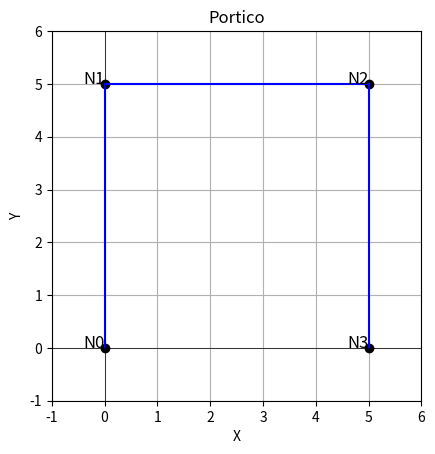

The script that saved this image:
import numpy as np
import matplotlib.pyplot as plt

class Portico:
    def __init__(self, incidencia, coord, no_no, restr, no_sec, g_sec, sec_el, no_mat, mater, no_el, mat_el, vinc, i_rigido, a_rigido):
        self.incidencia = incidencia
        self.coord = coord
        self.no_no = no_no
        self.restr = restr
        self.no_sec = no_sec
        self.g_sec = g_sec
        self.sec_el = sec_el
        self.no_mat = no_mat
        self.mater = mater
        self.no_el = no_el
        self.mat_el = mat_el
        self.vinc = vinc
        self.i_rigido = i_rigido
        self.a_rigido = a_rigido
        
        # Inicialização das variáveis
        self.Te = []
        self.Le = []
        self.Lb = []
        self.Xe = []
        self.Dx = []
        self.Idgl = None
        self.gl_fr = 0
        self.Sec = []
        self.secoes = []
        self.Mat = []
        self.Ke = []
        self.Ke_nr = []
        self.no_gl = 0  # Inicializa o número de graus de liberdade

    def rotacao(self):
        for i in self.incidencia:
            xi = self.coord[i[0]][0]
            yi = self.coord[i[0]][1]
            xf = self.coord[i[1]][0]
            yf = self.coord[i[1]][1]
            
            dx = xf - xi
            dy = yf - yi
            L = np.sqrt(dx**2 + dy**2)
            Lbx = dx / L
            Lby = dy / L
            
            # Matriz de rotação ou incidência cinemática
            T = np.matrix([
                [Lbx, Lby, 0., 0., 0., 0.],
                [-Lby, Lbx, 0., 0., 0., 0.],
                [0., 0., 1., 0., 0., 0.],
                [0., 0., 0., Lbx, Lby, 0.],
                [0., 0., 0., -Lby, Lbx, 0.],
                [0., 0., 0., 0., 0., 1.]
            ])
            self.Te.append(T)
            self.Le.append(L)
            self.Lb.append([Lbx, Lby])
            self.Xe.append([xi, yi, xf, yf])
            self.Dx.append([dx, dy])

    def Id_gl(self):
        self.Idgl = np.zeros((self.no_no, 3), dtype=int)
        cont = 0
        
        for i in range(self.no_no):
            for j in range(3):
                if self.restr[i][j] == 0:
                    self.Idgl[i][j] = cont
                    cont += 1
        
        self.gl_fr = cont

    def GeomSecao(self):
        for i in range(self.no_sec):
            if self.g_sec[i][0] == 'generico':
                A = self.g_sec[i][2]
                I = self.g_sec[i][3]
            elif self.g_sec[i][0] == 'retangular':
                A = self.g_sec[i][2] * self.g_sec[i][3]
                I = self.g_sec[i][2] * self.g_sec[i][3]**3 / 12
            elif self.g_sec[i][0] == 'circular':
                A = np.pi * self.g_sec[i][2]**2 / 4
                I = np.pi * self.g_sec[i][2]**4 / 64
            
            self.secoes.append([A, I])
        
        for i in range(len(self.sec_el)):
            sec_pivo = next((self.secoes[j] for j in range(self.no_sec) if self.sec_el[i] == self.g_sec[j][1]), None)
            if sec_pivo is not None:
                self.Sec.append(sec_pivo)

    def material(self):
        self.Mat = []
        material = []
        
        for i in range(self.no_mat):
            E = self.mater[i][1]
            material.append([E])
        
        for i in range(self.no_el):
            mat_pivo = None  
            for j in range(self.no_mat):
                if self.mat_el[i] == self.mater[j][0]:
                    mat_pivo = material[j]
                    break 
            if mat_pivo is not None:
                self.Mat.append(mat_pivo)
           
    # Método para calcular o número de graus de liberdade
    def calcular_gl(self):
        self.no_gl = sum(1 for i in range(self.no_no) for j in range(3) if self.restr[i][j] == 0)

    # Matriz de Rigidez
    def Rigidez(self):
        self.Ke = []
        self.Ke_nr = []
        for i in range(self.no_el):
            V1 = self.vinc[i][0]
            V2 = self.vinc[i][1]
            A = self.Sec[i][0]
            I = self.Sec[i][1]
            E = self.Mat[i][0]
            L = self.Le[i]
            Ir = 1
            Ar = 1
            
            if self.i_rigido[i] == 'ir':
                Ir = 1e10
            if self.a_rigido[i] == 'ar':
                Ar = 1e10
            # Elemento que tem ambos os extremos como elemento
            if V1 == 'e' and V2 == 'e':
                ke1 = np.matrix([
                    [ E*A/L*Ar,              0.,             0., -E*A/L*Ar,              0.,            0.],
                    [       0.,  (12.*E*I/L**3),  (6.*E*I/L**2),        0., (-12.*E*I/L**3), (6.*E*I/L**2)],
                    [       0.,   (6.*E*I/L**2),     (4.*E*I/L),        0.,  (-6.*E*I/L**2),    (2.*E*I/L)],
                    [-E*A/L*Ar,              0.,             0.,  E*A/L*Ar,              0.,            0.],
                    [       0., (-12.*E*I/L**3), (-6.*E*I/L**2),        0.,  (12.*E*I/L**3),(-6.*E*I/L**2)],
                    [       0.,   (6.*E*I/L**2),     (2.*E*I/L),        0.,  (-6.*E*I/L**2),    (4.*E*I/L)],
                ]) * Ir
            # Elemento onde um extremo é um elemento e o outro extremo é rígido
            if V1 == 'e' and V2 == 'r':
                ke1 = np.matrix([
                    [ E*A/L*Ar,              0.,             0., -E*A/L*Ar,              0.,            0.],
                    [       0.,   (3.*E*I/L**3),  (3.*E*I/L**2),        0.,  (-3.*E*I/L**3),            0.],
                    [       0.,   (3.*E*I/L**2),     (3.*E*I/L),        0.,  (-3.*E*I/L**2),            0.],
                    [-E*A/L*Ar,              0.,             0.,  E*A/L*Ar,              0.,            0.],
                    [       0.,  (-3.*E*I/L**3), (-3.*E*I/L**2),        0.,   (3.*E*I/L**3),            0.],
                    [       0.,              0.,             0.,        0.,              0.,        1.e-30],
                ]) * Ir
            # Elemento onde um extremo é rígido e o outro extremo é elemento
            if V1 == 'r' and V2 == 'e':
                ke1 = np.matrix([
                    [ E*A/L*Ar,              0.,             0., -E*A/L*Ar,              0.,            0.],
                    [       0.,   (3.*E*I/L**3),             0.,        0.,  (-3.*E*I/L**3), (3.*E*I/L**2)],
                    [       0.,   (3.*E*I/L**2),     (3.*E*I/L),        0.,  (-3.*E*I/L**2),            0.],
                    [-E*A/L*Ar,              0.,             0.,  E*A/L*Ar,              0.,            0.],
                    [       0.,  (-3.*E*I/L**3),             0.,        0.,   (3.*E*I/L**3),(-3.*E*I/L**3)],
                    [       0.,   (3.*E*I/L**3),             0.,        0.,  (-3.*E*I/L**3), (3.*E*I/L**2)],
                ]) * Ir
                
            # Elemento que tem ambos os extremos como rígido
            if V1 == 'r' and V2 == 'r':
                ke1 = np.matrix([
                    [ E*A/L*Ar,              0.,             0.,      -E*A/L*Ar,              0.,            0.],
                    [       0.,          1.e-30,             0.,             0.,              0.,            0.],
                    [       0.,              0.,         1.e-30,             0.,              0.,            0.],
                    [-E*A/L*Ar,              0.,             0.,       E*A/L*Ar,              0.,            0.],
                    [       0.,              0.,             0.,             0.,          1.e-30,            0.],
                    [       0.,              0.,             0.,             0.,              0.,        1.e-30],
                ]) * Ir
                
            # Matriz de rigidez elementar rotacional
            self.Ke.append(self.Te[i].T * ke1 * self.Te[i])
            self.Ke_nr.append(ke1) 
                
        # Matriz de rigidez global
        self.Kg = np.zeros((self.no_gl, self.no_gl))
        cont = 0
        for i in self.incidencia:
            pivo = [self.Idgl[i[0]][0],
                    self.Idgl[i[0]][1],
                    self.Idgl[i[0]][2],
                    self.Idgl[i[1]][0],
                    self.Idgl[i[1]][1],
                    self.Idgl[i[1]][2]]
            # Acumular os valores elementares para matriz global
            lin_e = 0
            for lin in pivo:
                col_e = 0
                for col in pivo:
                    self.Kg[lin, col] += self.Ke[cont][lin_e, col_e]
                    col_e += 1
                lin_e += 1
            cont += 1
        
#-------------------Carregamento nodal-------------------
    def Nodal(self):
        self.pontual = np.zeros(self.no_gl)
        cont = 0
        for i in self.Idgl:
            self.pontual[i[0]] = self.pont[cont][0]
            self.pontual[i[1]] = self.pont[cont][1]
            self.pontual[i[2]] = self.pont[cont][2]
            cont += 1
            
    def Distribuido(self):
        self.l.dist_nod = []
        for i in range(self.no_el):
            cosseno = self.Lb[i][0]
            seno = self.Lb[i][1]
            V1 = self.vin[i][0]
            V2 = self.vin[i][1]
            I = self.Sec[i][1]
            E = self.Mat[i][0]
            L = self.Le[i]
            if self.distgb[i] == 'global':
                q1 = self.distv[i][0]*cosseno - self.disth[i][0]*seno
                q1 = self.distv[i][1]*cosseno - self.disth[i][1]*seno  
                n1 = self.disth[i][0]*cosseno + self.distv[i][0]*seno 
                n2 = self.disth[i][1]*cosseno + self.distv[i][1]*seno
            else:
                q1 = self.distv[i][0]
                q2 = self.distv[i][1]
                n1 = self.disth[i][0]
                n2 = self.disth[i][1]
            Dq = q2 - q1
            Dn = n2 - n1
            F1 =L*(Dn/6 + n1/2)
            F4 =L*(Dn/3 + n1/2)

            if V1 == 'e' and V2 == 'e':
                d10m = -L**4*(Dq/30 + q1/8)/(E*I)
                d20m = L**3*(Dq + 4*q1)/(24*E*I)
                f11m = L**3/(3*E*I)
                f22m = L/(E*I)
                f12m = -L**2/(2*E*I)
                f11 = f11m
                f22 = f22m
                f12 = f12m
                d10 = d10m
                d20 = d20m
                K = np.array([[f11,f12], [f12,f22]])
                F = np.array([-d10, -d20])
                R = la.solve(K, F)
                F2 = R[0]
                F3 = R[1]
                F5 = -(-Dq*L/2 - L*q1 +F2)  #convenção troca sinal F5
                F6 = -Dq*L**2/6 - L**2*q1/2 + F2*L - F3
                
            if V1 =='r' and V2 == 'e':
                d10m = -L**4*(Dq/30 + q1/8)/(E*I)
                f11m = L**3/(3*E*I)
                f11 = f11m
                d10 = d10m
                F2 = -d10/f11
                F3 = 0
                F5 = -(-Dq*L/2 - L*q1 +F2)
                F6 = -Dq*L**2/6 - L**2*q1/2 + F2*L
                
            if V1 =='e' and V2 == 'r':
                d10m = L**4*(Dq/30 + q2/8)/(E*I)
                f11m = L**3/(3*E*I)
                f11 = f11m
                d10 = d10m
                F5 = -d10/f11
                F6 = 0
                F2 = -Dq*L/2 + L*q2 - F5
                F3 = -(Dq*L**2/6 - L**2*q2/2 + F5*L) #convenção troca sinal F3
                
            if V1 =='r' and V2 == 'r':
                F2 = q1*L/2 + Dq*L/6
                F3 = 0
                F5 = q1*L/2 + Dq*L/3
                F5 = 0
                
#-----------------cargas nodais devido o car, distribuido na sequenecia da Idgl------
            dist_el = np.array([F1, F2, F3, F4, F5, F6])
            dist_nod = la.solve(self.Te[i], dist_el)
            self.l_dist_nod.append(dist_nod)
        
        self.distnod = np.zeros(self.no_gl)
        cont = 0
        for i in self.incidencia:
            self.distnod[self.Idgl[[0][0]]] += self.l_dist_nod[cont][0]
            self.distnod[self.Idgl[[0][1]]] += self.l_dist_nod[cont][1]
            self.distnod[self.Idgl[[0][2]]] += self.l_dist_nod[cont][2]
            self.distnod[self.Idgl[[1][0]]] += self.l_dist_nod[cont][3]
            self.distnod[self.Idgl[[1][1]]] += self.l_dist_nod[cont][4]
            self.distnod[self.Idgl[[1][2]]] += self.l_dist_nod[cont][5]
            cont += 1
    
    def CalcCarg(self):
        self.Nodal()
        self.Distribuido()
        self.Carregamento()
    
    def Carregamento(self):
        self.carga = np.zeros((self.no_gl, 1))
        for i in range(self.no_gl):
            self.carga[i] += self.distnod[i] + self.pontual[i]
        self.DeslocGlobal()
        
        
#-------------------Deslocamento prescitos nos graus de liberdade restringido -----
    def DlocPrescrito(self):
        self.desloc = np.zeros((self.no_gl, 1))
        cont = 0
        for i in range(self.no_no):
            if self.restr[i][0]==1:
                self.desloc[self.Idgl[i][0]] = self.dloc[i][0]
                cont =+ 1
            if self.restr[i][1]==1:
                self.desloc[self.Idgl[i][1]] = self.dloc[i][1]
                cont =+ 1   
            if self.restr[i][2]==1:
                self.desloc[self.Idgl[i][2]] = self.dloc[i][2]
                cont =+ 1 

#-------------------Deslocamentos globais nos graus de liberdade livre ----------

    def DeslocGlobal(self):
        K12 = self.Kg[0:self.gl_fr, self.gl_fr:self.no_gl]  
        K11 = self.Kg[0:self.gl_fr, 0:self.no_gl]
        qk = self.carga[self.gl_fr]
        self.dk = self.desloc[self.gl_fr: self.no_gl]
        if K11 != []:
            self.Du = la.solve(K11, qk - np.dot(K12,self.dk))
        else:
            self.Du = np.dot(K12, self.dk)
        cont = 0
        for i in range(self.no_no):
            if self.restr[i][0] == 0:
                self.desloc[self.Idgl[i][0]] = self.Du[cont]
                cont += 1  
            if self.restr[i][1] == 0:
                self.desloc[self.Idgl[i][1]] = self.Du[cont]
                cont += 1 
            if self.restr[i][2] == 0:
                self.desloc[self.Idgl[i][2]] = self.Du[cont]
                cont += 1    
           
        self.RecApoio()
        self.EsfInterno()
        
        
#------------------Reação de apoio-------------

    def RecApoio(self):
        K21 = self.Kg[self.gl_fr: self.no_gl, 0: self.gl_fr]
        K22 = self.Kg[self.gl_fr: self.no_gl, self.gl_fr: self.no_gl]
        self.Qu = np.dot(K21, self.Du) + np.dot(K22, self.dk)
        
        pont_apoio = self.carga[self.gl_fr: self.no_gl]
        for i in range((self.no_gl-self.gl_fr)):
            self.Qu[i] += - pont_apoio[i]
            

    
    
                
                
                
                
                
                         
        



if __name__ == "__main__":
    incidencia = [[0, 1], [1, 2], [2, 3]]
    coord = [[0, 0], [0, 5], [5, 5], [5, 0]]
    no_no = 4
    restr = [[1, 1, 1], [1, 1, 1], [0, 0, 0], [0, 0, 0]]  
    no_sec = 1
    g_sec = [['retangular', 0, 0.1, 0.2]]
    sec_el = [0, 0, 0]
    no_mat = 1
    mater = [['A', 210e6]]
    no_el = 3
    mat_el = ['A', 'A', 'A']
    vinc = [['r', 'e'], ['e', 'e'], ['e', 'r']]
    i_rigido = ['ir', 'ir', 'ir']
    a_rigido = ['ar', 'ar', 'ar']

    portico = Portico(incidencia, coord, no_no, restr, no_sec, g_sec, sec_el, no_mat, mater, no_el, mat_el, vinc, i_rigido, a_rigido)
    portico.rotacao()
    portico.Id_gl()
    portico.GeomSecao()
    portico.material()
    portico.calcular_gl()  # Chama o novo método
    portico.Rigidez()
    np.set_printoptions(precision=3)
    print("Matriz de Rigidez Global:", portico.Kg)


#--------------visualização do pórtico-----------------
# Criar figura
plt.figure()

# Desenhar nós
for i, (x, y) in enumerate(coord):
    plt.plot(x, y, 'ko')  # nó em preto
    plt.text(x, y, f'N{i}', fontsize=12, ha='right')

# Desenhar elementos
for el in incidencia:
    x_values = [coord[el[0]][0], coord[el[1]][0]]
    y_values = [coord[el[0]][1], coord[el[1]][1]]
    plt.plot(x_values, y_values, 'b-')  # elemento em azul

# Configurações do gráfico
plt.xlim(-1, 6)
plt.ylim(-1, 6)
plt.xlabel('X')
plt.ylabel('Y')
plt.title('Portico')
plt.grid(True)
plt.axhline(0, color='black', lw=0.5)
plt.axvline(0, color='black', lw=0.5)
plt.gca().set_aspect('equal', adjustable='box')

# Mostrar o desenho
plt.show()